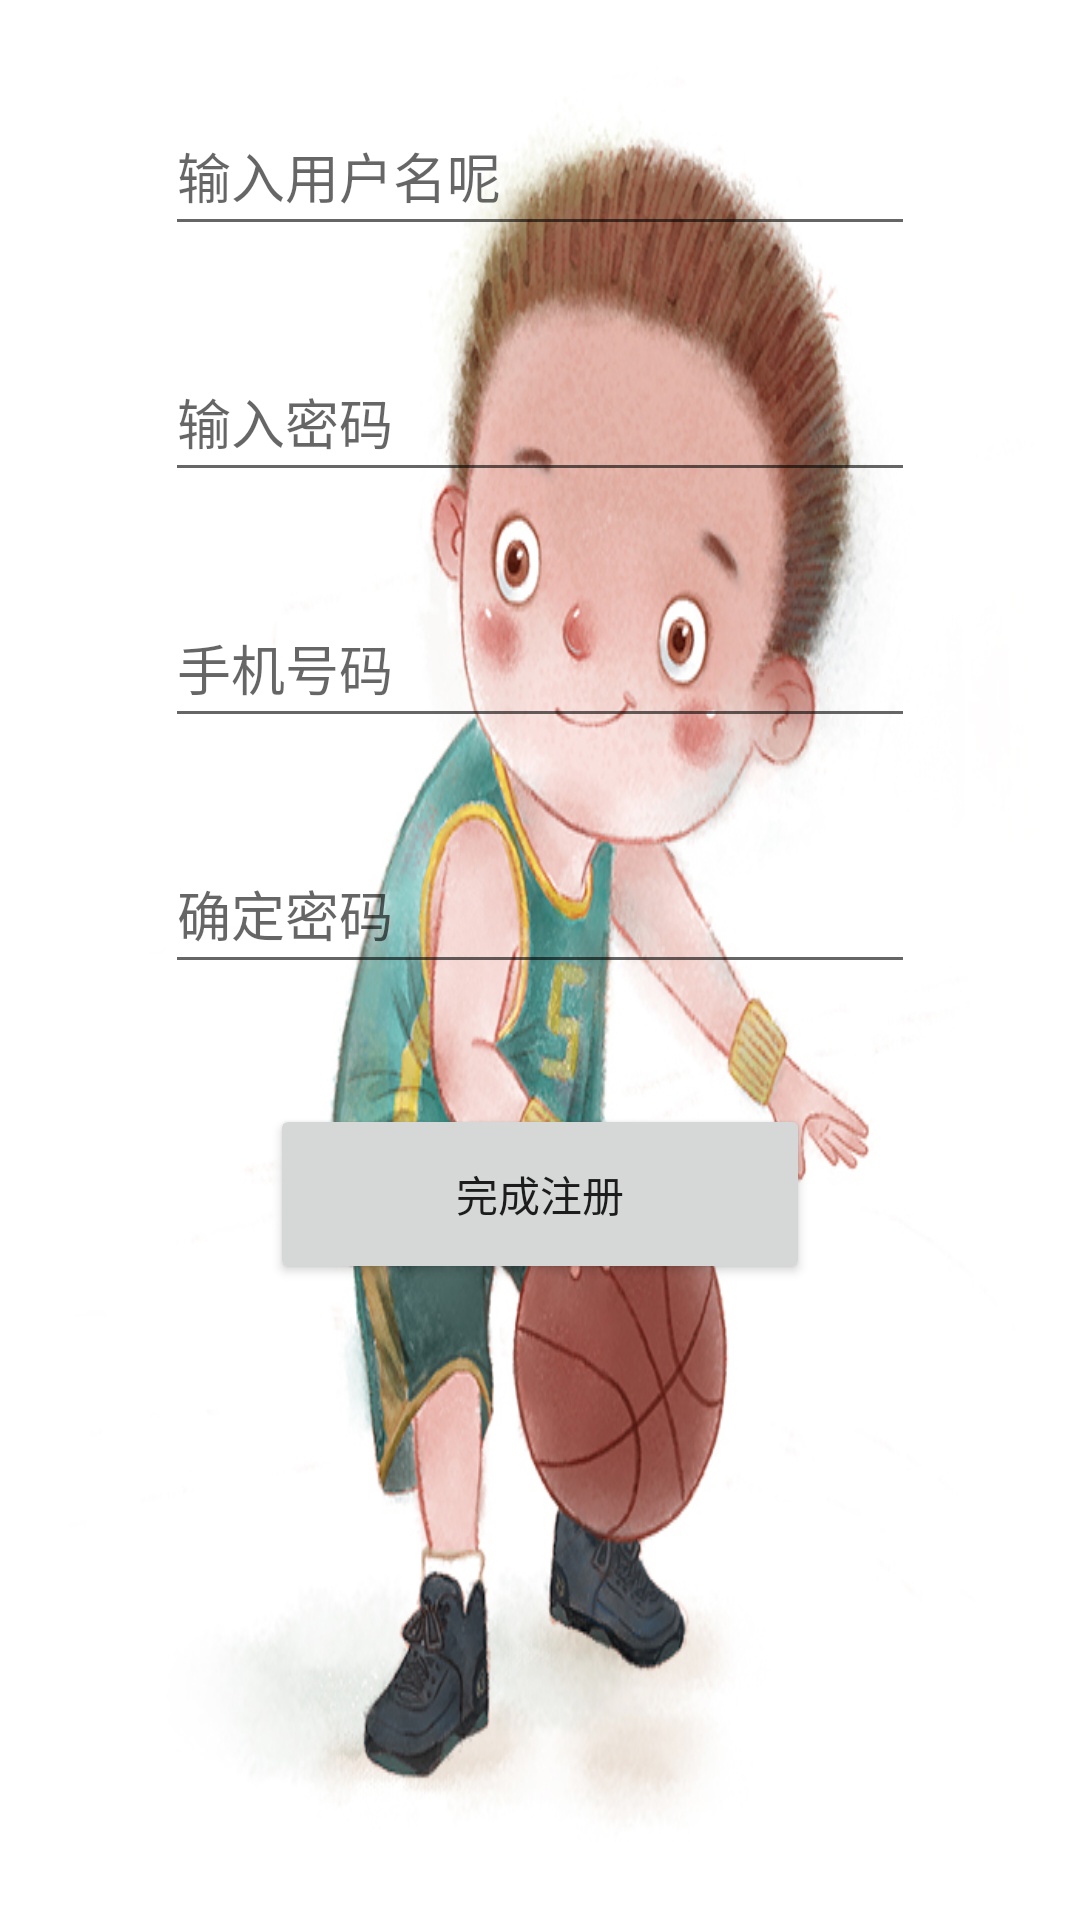

Produce the Android XML layout that renders to this screen, including the resource entries it uses.
<!-- AndroidManifest.xml: application theme AppTheme -->
<!-- res/layout/activity_enroll.xml -->
<?xml version="1.0" encoding="utf-8"?>
<LinearLayout xmlns:android="http://schemas.android.com/apk/res/android"
    xmlns:app="http://schemas.android.com/apk/res-auto"
    xmlns:tools="http://schemas.android.com/tools"
    android:layout_width="match_parent"
    android:layout_height="match_parent"
    android:orientation="vertical"
    android:background="@drawable/zhuce"
    tools:context=".EnrollActivity">
    <EditText
            android:id="@+id/editRe1"
        android:layout_width="250dp"
        android:layout_height="50dp"
        android:layout_gravity="center"
        android:layout_marginTop="32dp"
        android:hint="输入用户名呢"
        />
    <EditText
        android:id="@+id/editRe2"
        android:layout_width="250dp"
        android:layout_height="50dp"
        android:layout_gravity="center"
        android:layout_marginTop="32dp"
        android:hint="输入密码"
        />
    <EditText
        android:id="@+id/editRe3"
        android:layout_width="250dp"
        android:layout_height="50dp"
        android:layout_gravity="center"
        android:layout_marginTop="32dp"
        android:hint="手机号码"
        />
    <EditText
        android:id="@+id/editRe4"
        android:layout_width="250dp"
        android:layout_height="50dp"
        android:layout_gravity="center"
        android:layout_marginTop="32dp"
        android:hint="确定密码"
        />
    <Button
        android:id="@+id/rester"
        android:layout_width="180dp"
        android:layout_height="60dp"
        android:layout_gravity="center"
        android:layout_marginTop="40dp"
        android:text="完成注册" />
</LinearLayout>
<!-- resources referenced by this layout -->
<resources>
  <!-- drawable zhuce: jpg bitmap (drawable-v24, 206571 bytes) -->
  <style name="AppTheme" parent="Theme.AppCompat.Light.DarkActionBar">
          <item name="windowNoTitle">true</item>&gt;
          <item name="colorPrimary">@color/colorPrimary</item>
          <item name="colorPrimaryDark">@color/colorPrimaryDark</item>
          <item name="colorAccent">@color/colorAccent</item>
      </style>
  <!-- not gathered from this repository: default colours our renderer supplied (Android Studio template values) -->
  <color name="colorPrimary">#FF6200EE</color>
  <color name="colorPrimaryDark">#FF3700B3</color>
  <color name="colorAccent">#FF03DAC5</color>
</resources>
